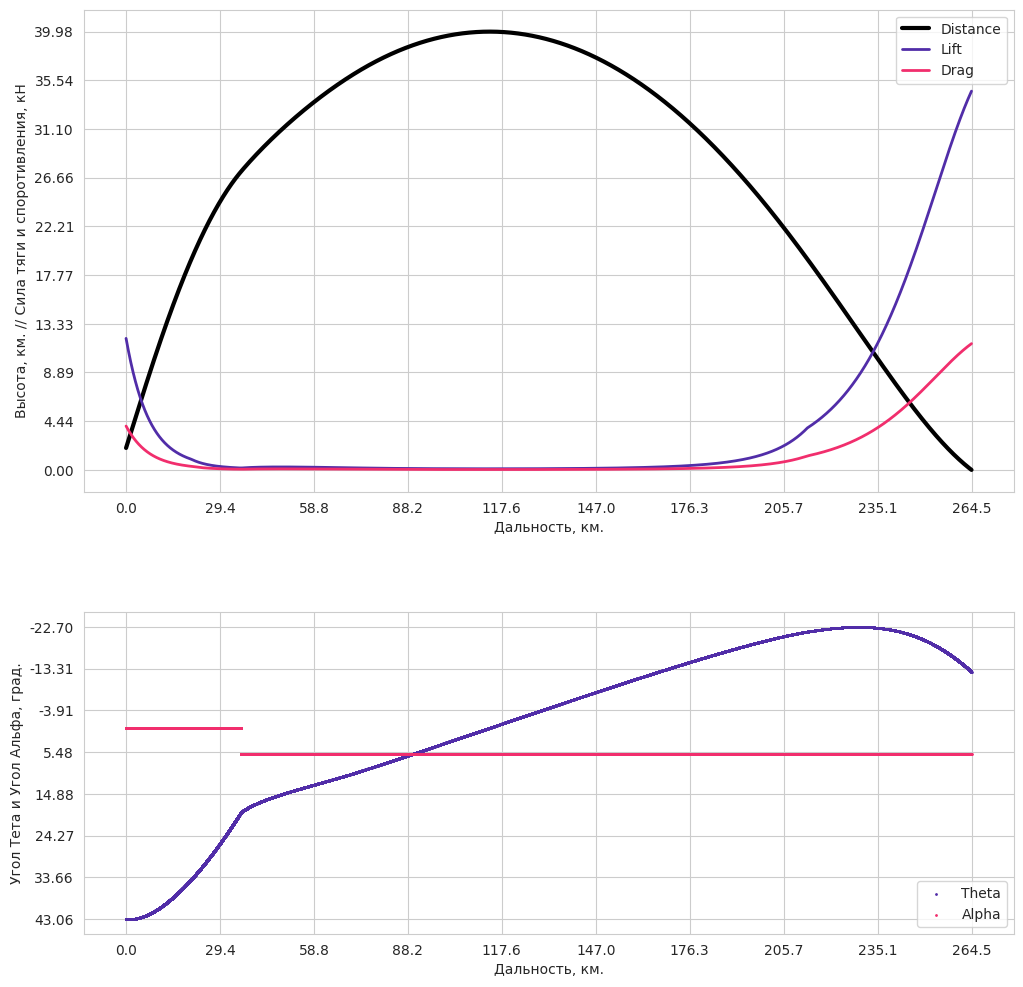
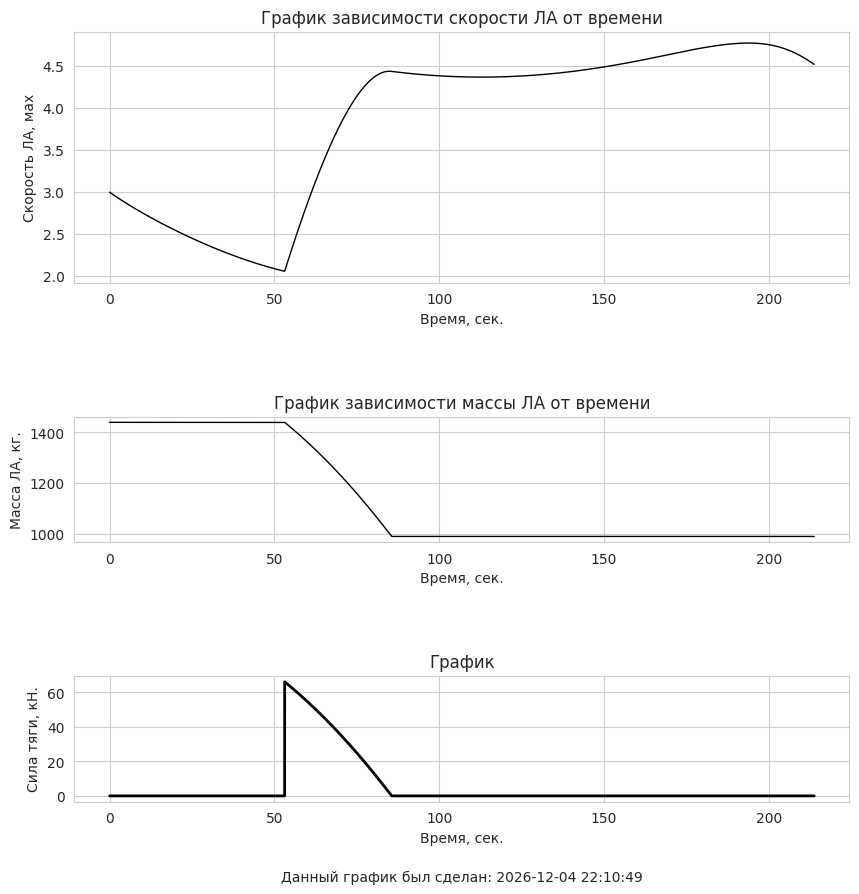

Source code (Python) for these figures, in order:
import datetime
import warnings
import numpy as np
import seaborn as sns
from matplotlib import pyplot as plt, MatplotlibDeprecationWarning
import scipy.integrate as spi
from scipy.integrate import odeint

warnings.filterwarnings("ignore", category=MatplotlibDeprecationWarning)


# region data
# def temperature(h):
#     "Calculates air temperature [Celsius] at altitude [m]"
#     #from equations at
#     #   http://www.grc.nasa.gov/WWW/K-12/airplane/atmosmet.html
#     if h <= 11000:
#         #troposphere
#         t = 15.04 - .00649*h
#     elif h <= 25000:
#         #lower stratosphere
#         t = -56.46
#     elif h > 25000:
#         t = -131.21 + .00299*h
#     return t
#
# def pressure(h):
#     "Calculates air pressure [Pa] at altitude [m]"
#     # from equations at
#     #   http://www.grc.nasa.gov/WWW/K-12/airplane/atmosmet.html
#
#     t = temperature(h)
#
#     if h <= 11000:
#         # troposphere
#         p = 101.29 * ((t + 273.1) / 288.08) ** 5.256
#     elif h <= 25000:
#         # lower stratosphere
#         p = 22.65 * np.exp(1.73 - .000157 * h)
#     elif h > 25000:
#         p = 2.488 * ((t + 273.1) / 288.08) ** -11.388
#     return p
# endregion

# Constants
g = 9.8066                  # gravitational acceleration, m/s^2
R_earth = 6370000.0         # radius of the Earth, m

# Initial condition of Hypersonic Aircraft
m_fuel = 450.0              # +initial mass fuel of aircraft, kg
m_ha = 1440 - m_fuel        # +initial mass of aircraft, kg
m_total = m_ha + m_fuel     # total mass of aircraft, kg
x = 0.0                     # initial Distance, m
y = 2 * 1000.0              # 0-40.000 initial altitude, m
V = 3 * 340.0               # 2-6 +initial velocity, m/s    1 mach = 340 m/s
alpha = np.radians(0)       # 0-10 +initial angle of attack, radians
theta = np.radians(43)      # +initial angle of inclination of the flight trajectory, radians
dt = 0.01                   # time step, s
G_c = 0.002                 # +initial fuel burnout rate per dt
I_sp = 15.0                 # +initial specific impulse

length = 12.5
diameter = 0.5
frontalArea = diameter**2/ (4 * np.pi)
lowerArea = length * diameter

CoefficientDrag = .4       # drag coefficient for cone 20 degrees
CoefficientLift = 1.2       # +lift coefficient for cone 20 degrees
def rhoDensity(h):
    "Calculates air density at altitude"
    rho0 = 1.225 #[kg/m^3] air density at sea level
    if h < 19200:
        #use barometric formula, where 8420 is effective height of atmosphere [m]
        rho = rho0 * np.exp(-h/8420)
    elif h > 19200 and h < 47000:
        #use 1976 Standard Atmosphere model
        #http://modelweb.gsfc.nasa.gov/atmos/us_standard.html
        #from http://scipp.ucsc.edu/outreach/balloon/glost/environment3.html
        rho = rho0 * (.857003 + h/57947)**-13.201
    else:
        #vacuum
        rho = 1.e-6
    return rho

def Drag(CoefficientDrag, h, v, frontalArea):
    return CoefficientDrag * rhoDensity(h) * v**2 * (frontalArea / 2)

def Lift(CoefficientLift, h, v, lowerArea):
 return CoefficientLift * rhoDensity(h) * v**2 * (lowerArea / 2)

def f(t):
    return G_c

def mass_after_fuel_burning(t, m_fuel):
    try:
        return m_fuel - spi.quad(f, 0, t)[0]
    except spi.IntegrationWarning:
        return 0.0

def thrust(m_fuel, g, I_sp):
    return m_fuel * g * I_sp # kg *m/s != кг*м / c^2

def hypersonic_aircraft_model(y, t, R_earth, g, T, alpha, m_total, drag, lift):
    V, theta, x, y = y

    dV = (T * np.cos(alpha) - drag) / m_total - g * np.sin(theta)
    dtheta = (T * np.sin(alpha) + lift) / (m_total * V)  - (g * np.cos(theta)) / V + (V * np.cos(theta)) / (R_earth + y)
    dx = V * np.cos(theta) * R_earth / (R_earth + y)
    dy = V * np.sin(theta)

    return [dV, dtheta, dx, dy]


# Integration interval
t = 0.0                     # initial time
y0 = [V, theta, x, y]       # initial conditions

# Initial drag and lift
drag = Drag(CoefficientDrag, y, V, frontalArea)
lift = Lift(CoefficientLift, y, V, frontalArea)

# Arrays to store results
t_arr = [0.0]
v_arr = [V / 340]
theta_arr = [np.degrees(theta)]
x_arr = [x]
y_arr = [y / 1000]
m_arr = [m_total]
thrust_arr = [0.0]
lift_arr = [lift / 1000]
drag_arr = [drag / 1000]
alpha_arr = [np.degrees(alpha)]

is_Engine = True

is_ballistic_trajectory = False  # alpha = 0, горючее сгорает во время набора максимальной высоты и
                                 # дальше летит пока не достигнет точки апогея и не достигнет высоты h = 0

is_planning_trajectory = False   # набирает высоту => переходит к горизонтальному полету с исопльзованием lift,
                                 # alpha определяется изсходя из требования равенства нулю проекций действующих сил,
                                 # включая силу тяги двигаетля на вертикальную ось
# if lift + T * np.cos(alpha) == 0: то есть ALPHA = ARCCOS(-LIFT / T) ИЛИ alpha_degrees = 180/np.pi * np.arccos(-Lift / Thrust)

is_ricocheting_trajectory = False# При снижении ЛА с углом атаки alpha !=0 за счет возрастающего влияния аэродинамической подъемной силы
                                 # возникает эффект рикошетирования ,когда высота полета может начать увеличиваться.
                                 # И снова в момент набора высоты включить ненадолго двигатель и тогда получим несколько циклов рикошетирования


while y > 0.0:

    if theta < np.radians(19):
        is_Engine = True
    else:
        is_Engine = False


    if m_fuel > 0 and is_Engine == True:
        alpha = np.radians(6)
        m_fuel = mass_after_fuel_burning(t, m_fuel)
        m_total = m_ha + m_fuel
        T = thrust(m_fuel, g, I_sp)
    elif not is_Engine:
        m_total = m_ha + m_fuel
        T = 0
    else:
        m_total = m_ha
        T = 0


    drag = Drag(CoefficientDrag, y, V, frontalArea)
    lift = Lift(CoefficientLift, y, V, frontalArea)

    sol = odeint(hypersonic_aircraft_model, y0, [t, t + dt], args=(R_earth, g, T, alpha, m_total, drag, lift))

    # Update y0
    y0 = sol[-1]
    V, theta, x, y = sol[-1]

    # Update time
    t += dt

    # Store results
    t_arr.append(t)
    v_arr.append(V / 340)
    theta_arr.append(np.degrees(theta))
    alpha_arr.append(np.degrees(alpha))
    x_arr.append(x / 1000)
    y_arr.append(y / 1000)
    m_arr.append(m_total)
    thrust_arr.append(T / 1000)
    lift_arr.append(lift / 1000)
    drag_arr.append(drag / 1000)


# region Output plots
sns.set_style("whitegrid")
fig, (hx, thetaXalpha) = plt.subplots(nrows=2, ncols = 1, figsize=(12, 12), height_ratios=[3,2])
plt.subplots_adjust(hspace=0.3)

sns.lineplot(x=x_arr, y=y_arr, color='black', linewidth=3, ax=hx, label='Distance')
sns.lineplot(x=x_arr, y=lift_arr, color='#512DA8', linewidth=2, ax=hx, label='Lift')
sns.lineplot(x=x_arr, y=drag_arr, color='#f12e6d', linewidth=2, ax=hx, label='Drag')
hx.legend(loc='upper right')

plt.scatter(x=x_arr, y=theta_arr, s=1, color='#512DA8', label='Theta')
plt.scatter(x=x_arr, y=alpha_arr, s=1, color='#f12e6d', label='Alpha')
thetaXalpha.legend(loc='lower right')

hx.set(ylabel='Высота, км. // Сила тяги и споротивления, кН',
       xlabel='Дальность, км.',
       yticks=np.linspace(0, np.max(y_arr), 10),
       xticks=np.linspace(np.min(x_arr), np.max(x_arr), 10))
thetaXalpha.set(xlabel='Дальность, км.',
                ylabel='Угол Тета и Угол Альфа, град.',
                yticks=np.linspace(np.min([np.min(theta_arr), np.min(alpha_arr)]),
                                   np.max([np.max(theta_arr), np.max(alpha_arr)]), 8),
                xticks=np.linspace(np.min(x_arr), np.max(x_arr), 10))

thetaXalpha.invert_yaxis()


# fig, axld = plt.subplots(figsize=(8, 8))
# sns.lineplot(x=x_arr, y=lift_arr, color='blue', ax=axld)
# sns.lineplot(x=x_arr, y=drag_arr, color='red', ax=axld)
# axld.set_title('График сил: подьемная и сопротивления')
# axld.set_xlabel('Дальность, км')
# axld.set_ylabel('Сила в кН')


fig, (ax2, ax3, ax4) = plt.subplots(nrows=3, ncols=1, figsize=(10,10), height_ratios=[2,1,1])

# Plot 2: Velocity on Time
sns.lineplot(x=t_arr, y=v_arr, ax=ax2, color='black', linewidth=1)
ax2.set_xlabel('Время, сек.')
ax2.set_ylabel('Скорость ЛА, мах')
ax2.set_title('График зависимости скорости ЛА от времени')

# Plot 3: Mass by Time
sns.lineplot(x=t_arr, y=m_arr, ax=ax3, color='black', linewidth=1)
ax3.set_xlabel('Время, сек.')
ax3.set_ylabel('Масса ЛА, кг.')
ax3.set_title('График зависимости массы ЛА от времени')

# Plot 4: Theta versus Time
sns.lineplot(x=t_arr, y=thrust_arr, ax=ax4, color='black', linewidth=2)
ax4.set_xlabel('Время, сек.')
ax4.set_ylabel('Сила тяги, кН.')
ax4.set_title('График')

now = datetime.datetime.now().strftime("%Y-%m-%d %H:%M:%S")
ax4.text(0.5, -0.6, f"Данный график был сделан: {now}", ha='center', va='center', transform=ax4.transAxes)
plt.subplots_adjust(hspace=0.8)

plt.show()
# endregion
